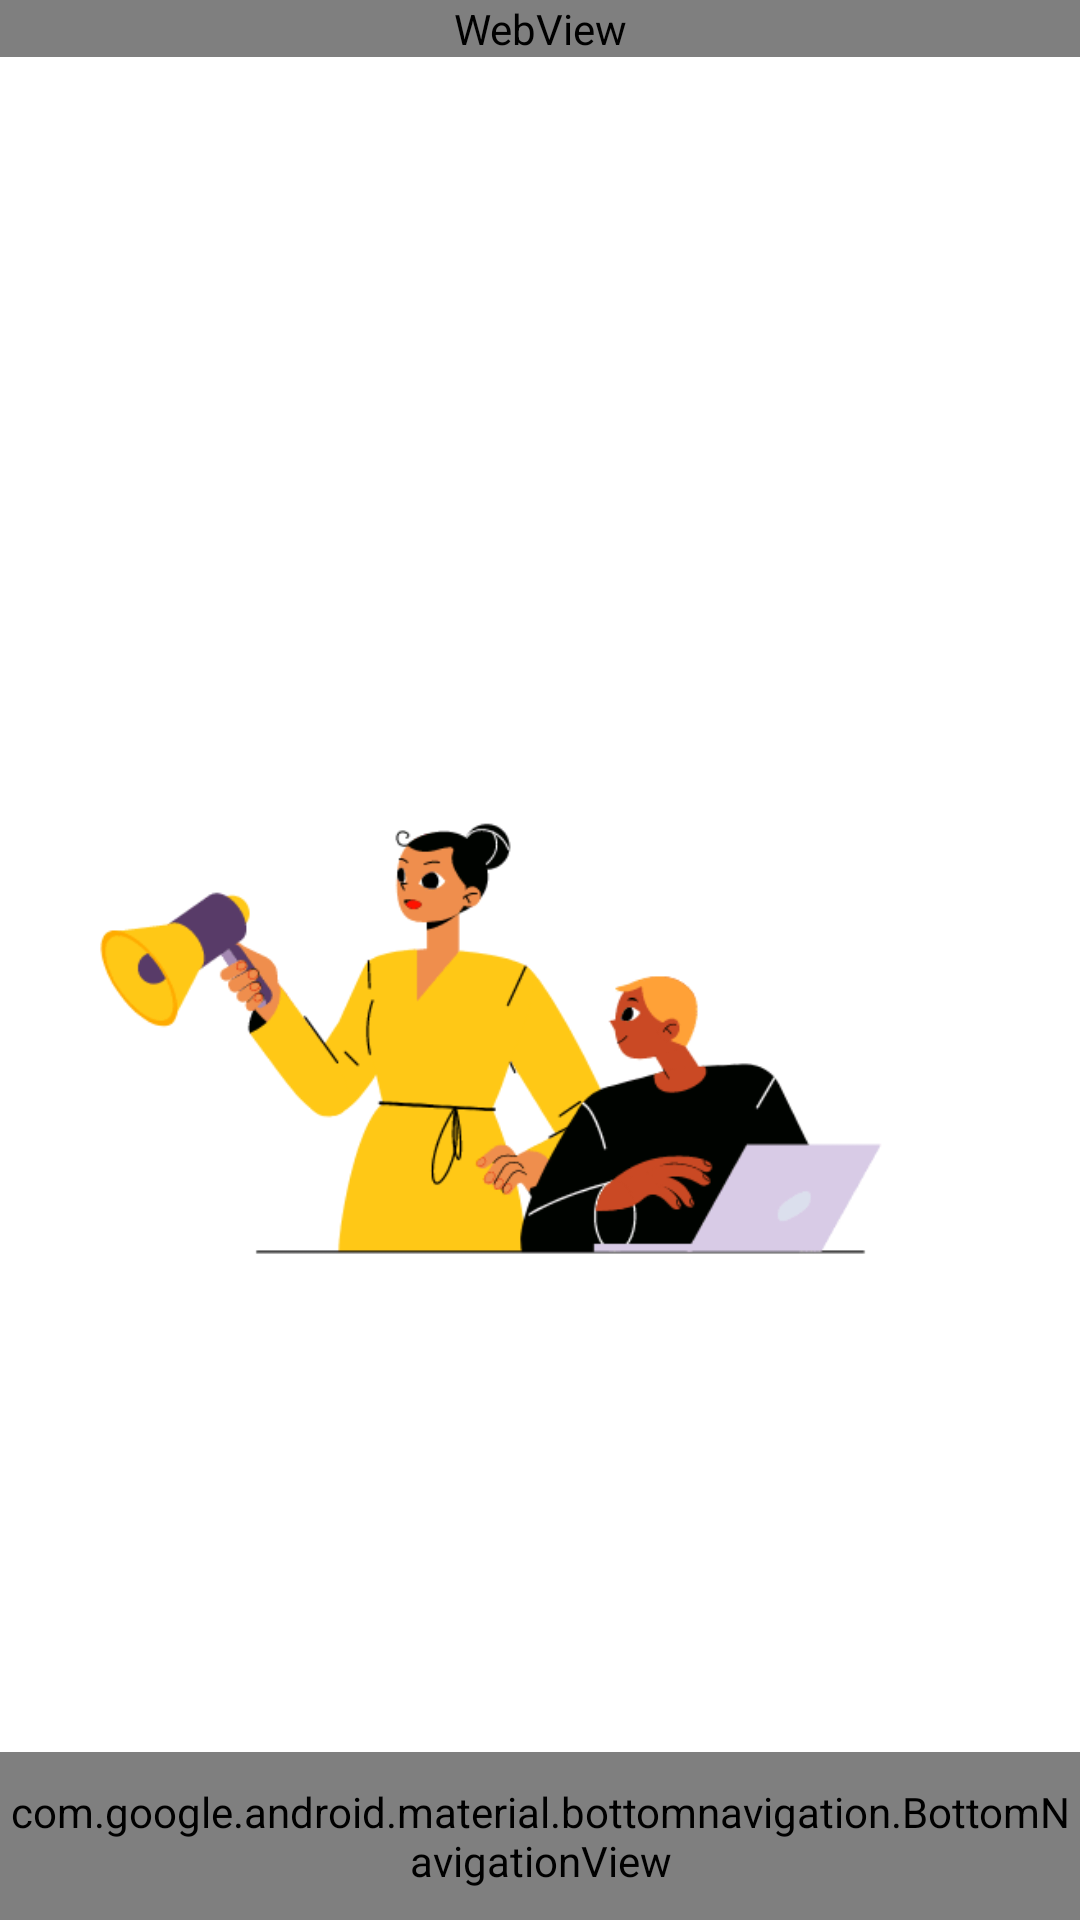

This screen was rendered from an Android layout file. Write that file and the resources it references.
<!-- AndroidManifest.xml: application theme Theme.DiaryApp -->
<!-- res/layout/activity_blog.xml -->
<?xml version="1.0" encoding="utf-8"?>
<LinearLayout
    xmlns:android="http://schemas.android.com/apk/res/android"
    xmlns:app="http://schemas.android.com/apk/res-auto"
    xmlns:tools="http://schemas.android.com/tools"
    android:orientation="vertical"
    android:layout_width="match_parent"
    android:layout_height="match_parent">

    <RelativeLayout
        android:layout_width="match_parent"
        android:layout_height="match_parent"
        tools:ignore="UselessParent">








        <RelativeLayout
            android:orientation="vertical"
            android:layout_width="match_parent"
            android:layout_height="wrap_content"
            tools:ignore="WebViewLayout">

            <WebView
                android:id="@+id/webrevee"
                android:layout_width="match_parent"
                android:layout_height="wrap_content"/>

        </RelativeLayout>

        <ProgressBar
            android:id="@+id/progressBarStyle"
            android:indeterminateDrawable="@drawable/ic_progress"
            android:layout_centerInParent="true"
            android:layout_width="350dp"
            android:layout_height="match_parent"/>

        <RelativeLayout
            android:layout_width="match_parent"
            android:layout_height="50dp"
            android:id="@+id/topBar">

        </RelativeLayout>

        <RelativeLayout
            android:layout_width="match_parent"
            android:layout_height="wrap_content"
            android:id="@+id/bottomBar"
            android:layout_alignParentBottom="true">

            <com.google.android.material.bottomnavigation.BottomNavigationView
                android:id="@+id/bottomNavView_Bar"
                android:layout_width="match_parent"
                app:elevation="3dp"
                app:itemTextColor="@color/black"
                app:itemIconSize="22dp"
                app:itemTextAppearanceInactive="@style/Widget.BottomNavigationView"
                android:layout_height="?attr/actionBarSize"
                app:labelVisibilityMode="labeled"
                android:background="@drawable/background_button"
                app:menu="@menu/button_navigation">
            </com.google.android.material.bottomnavigation.BottomNavigationView>

        </RelativeLayout>

    </RelativeLayout>

</LinearLayout>
<!-- resources referenced by this layout -->
<resources>
  <color name="black">#FF000000</color>
  <!-- drawable background_button (drawable) -->
  <?xml version="1.0" encoding="utf-8"?>
  <shape xmlns:android="http://schemas.android.com/apk/res/android">
      <solid android:color="#FBFBFB"/>
      <corners android:radius="0dp"/>
  </shape>
  <!-- drawable ic_progress: gif bitmap (drawable, 790379 bytes) -->
  <style name="Theme.DiaryApp" parent="Theme.MaterialComponents.DayNight.DarkActionBar">
          
          <item name="colorPrimary">#03A9F4</item>
          <item name="colorPrimaryVariant">#03A9F4</item>
          <item name="colorOnPrimary">#03A9F4</item>
          
          <item name="colorSecondary">@color/teal_200</item>
          <item name="colorSecondaryVariant">@color/teal_700</item>
          <item name="colorOnSecondary">@color/black</item>
          
          <item name="android:statusBarColor" tools:targetApi="l">?attr/colorPrimaryVariant</item>
          
      </style>
  <color name="teal_200">#FFC107</color>
  <color name="teal_700">#FF018786</color>
</resources>
